3-way image classification set "MyDataset" from GitHub (SShPROt/DeepLearning); label vocabulary: bread, brick, corgi.

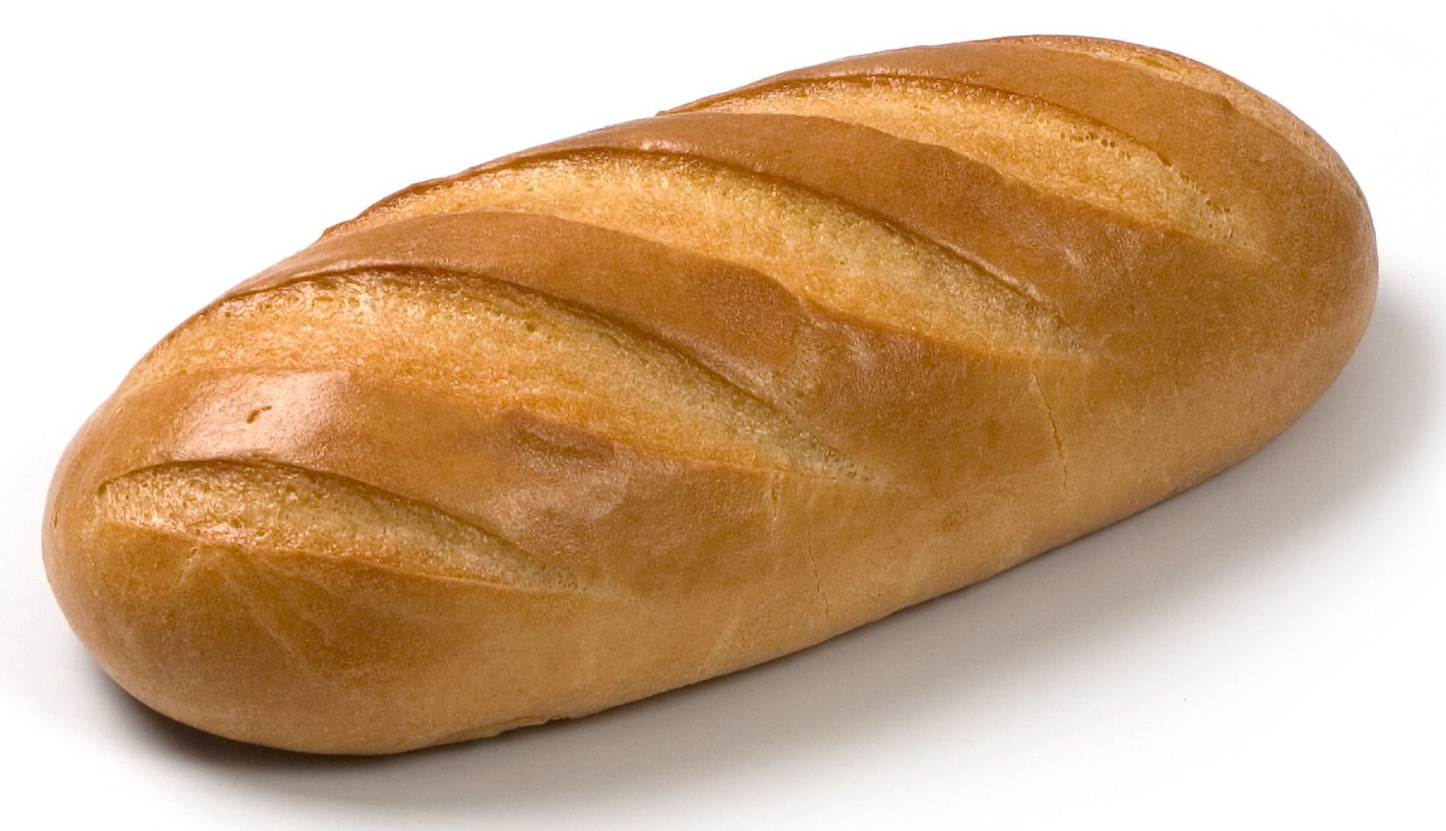
Label: bread

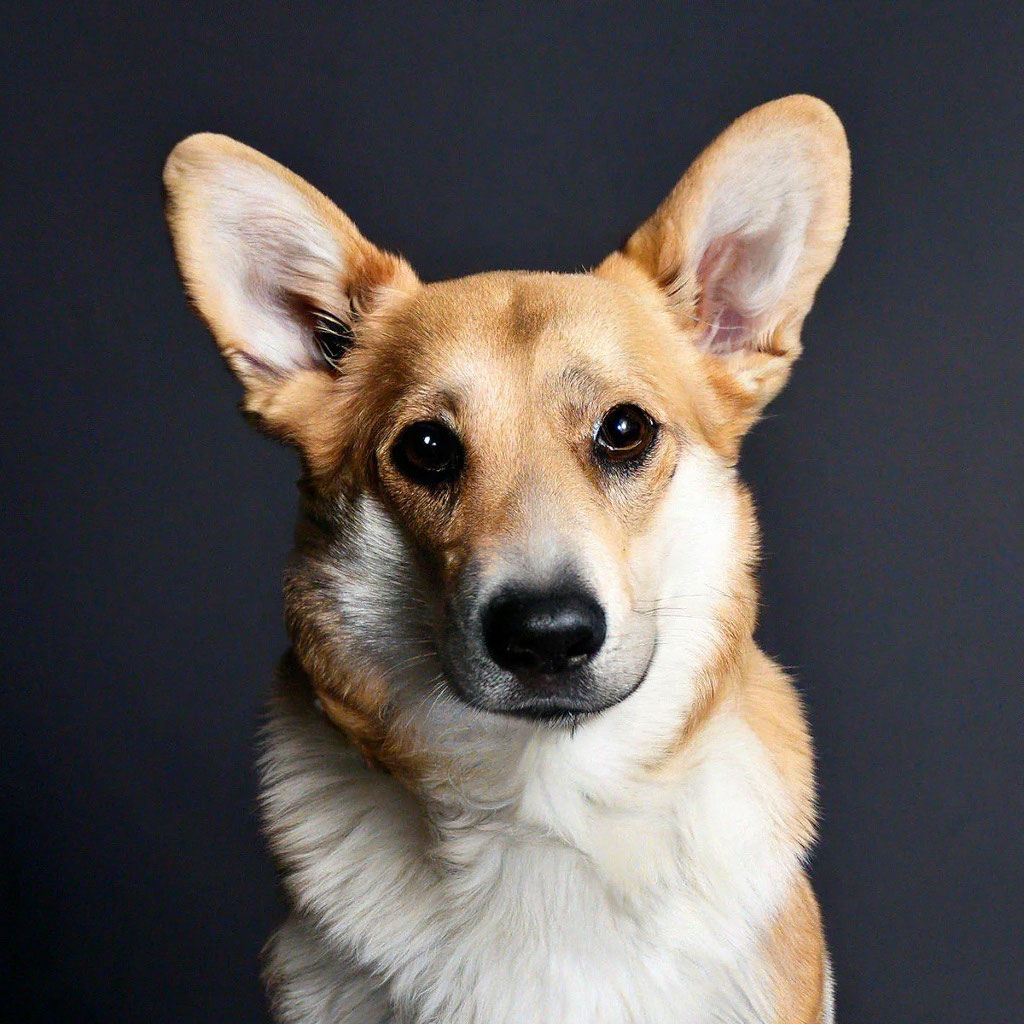
Label: corgi

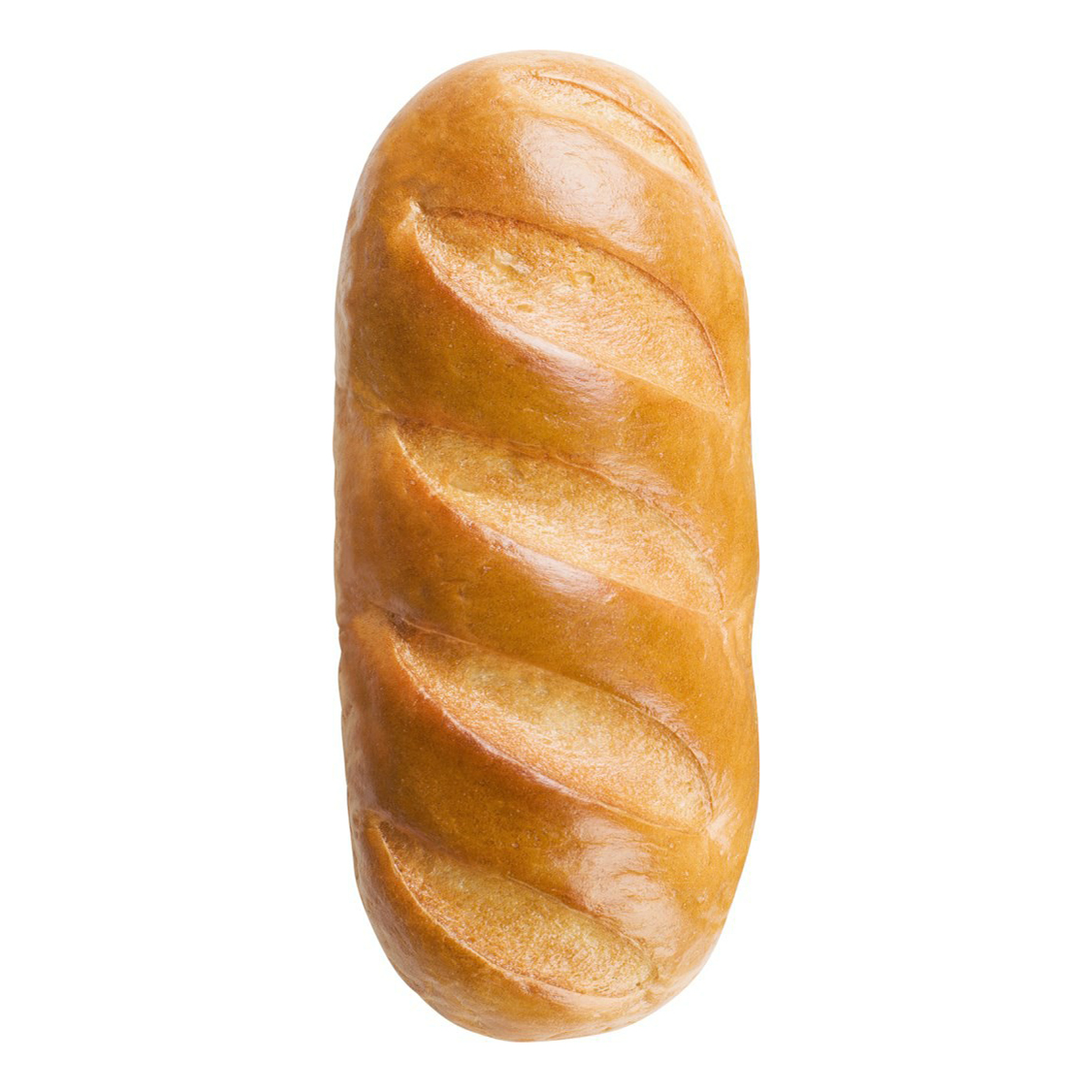
Label: bread

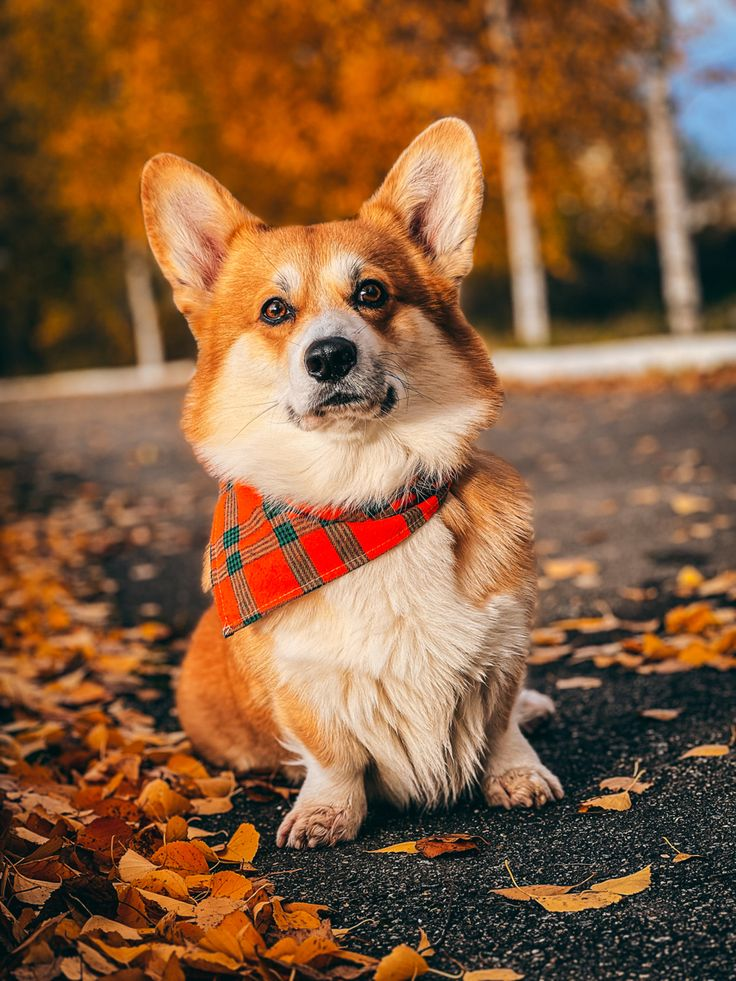
Label: corgi

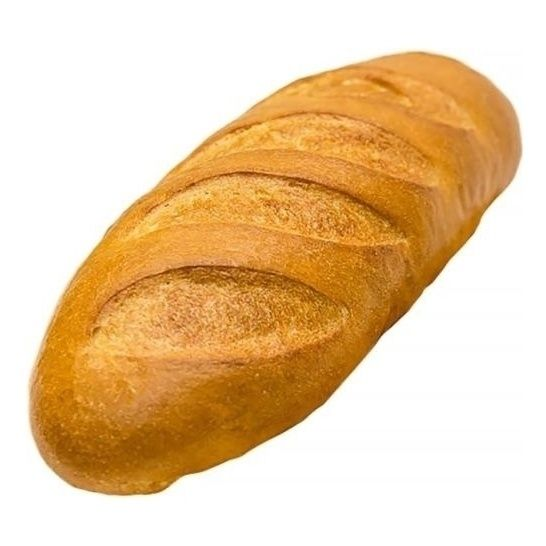
Label: bread

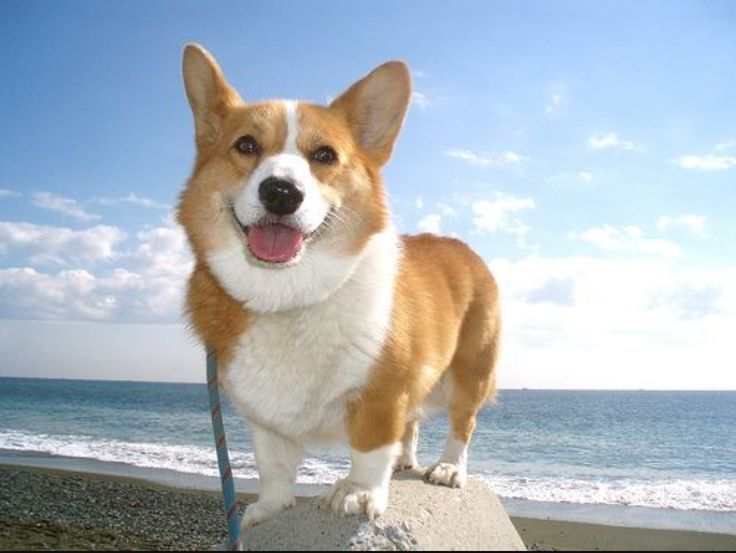
Label: corgi
